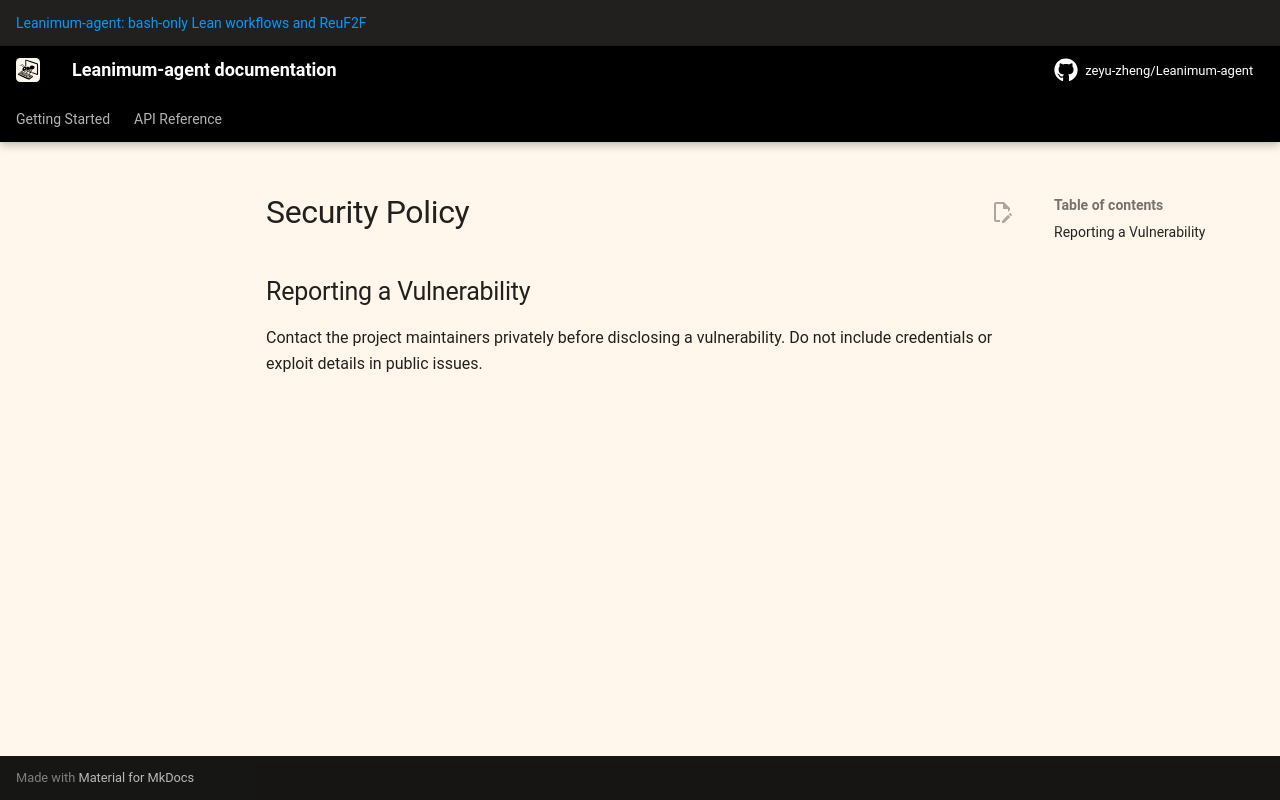

repository: zeyu-zheng/Leanimum-agent · page: v2/SECURITY/index.html · generator: mkdocs

# Security Policy

## Reporting a Vulnerability

Contact the project maintainers privately before disclosing a vulnerability.
Do not include credentials or exploit details in public issues.
